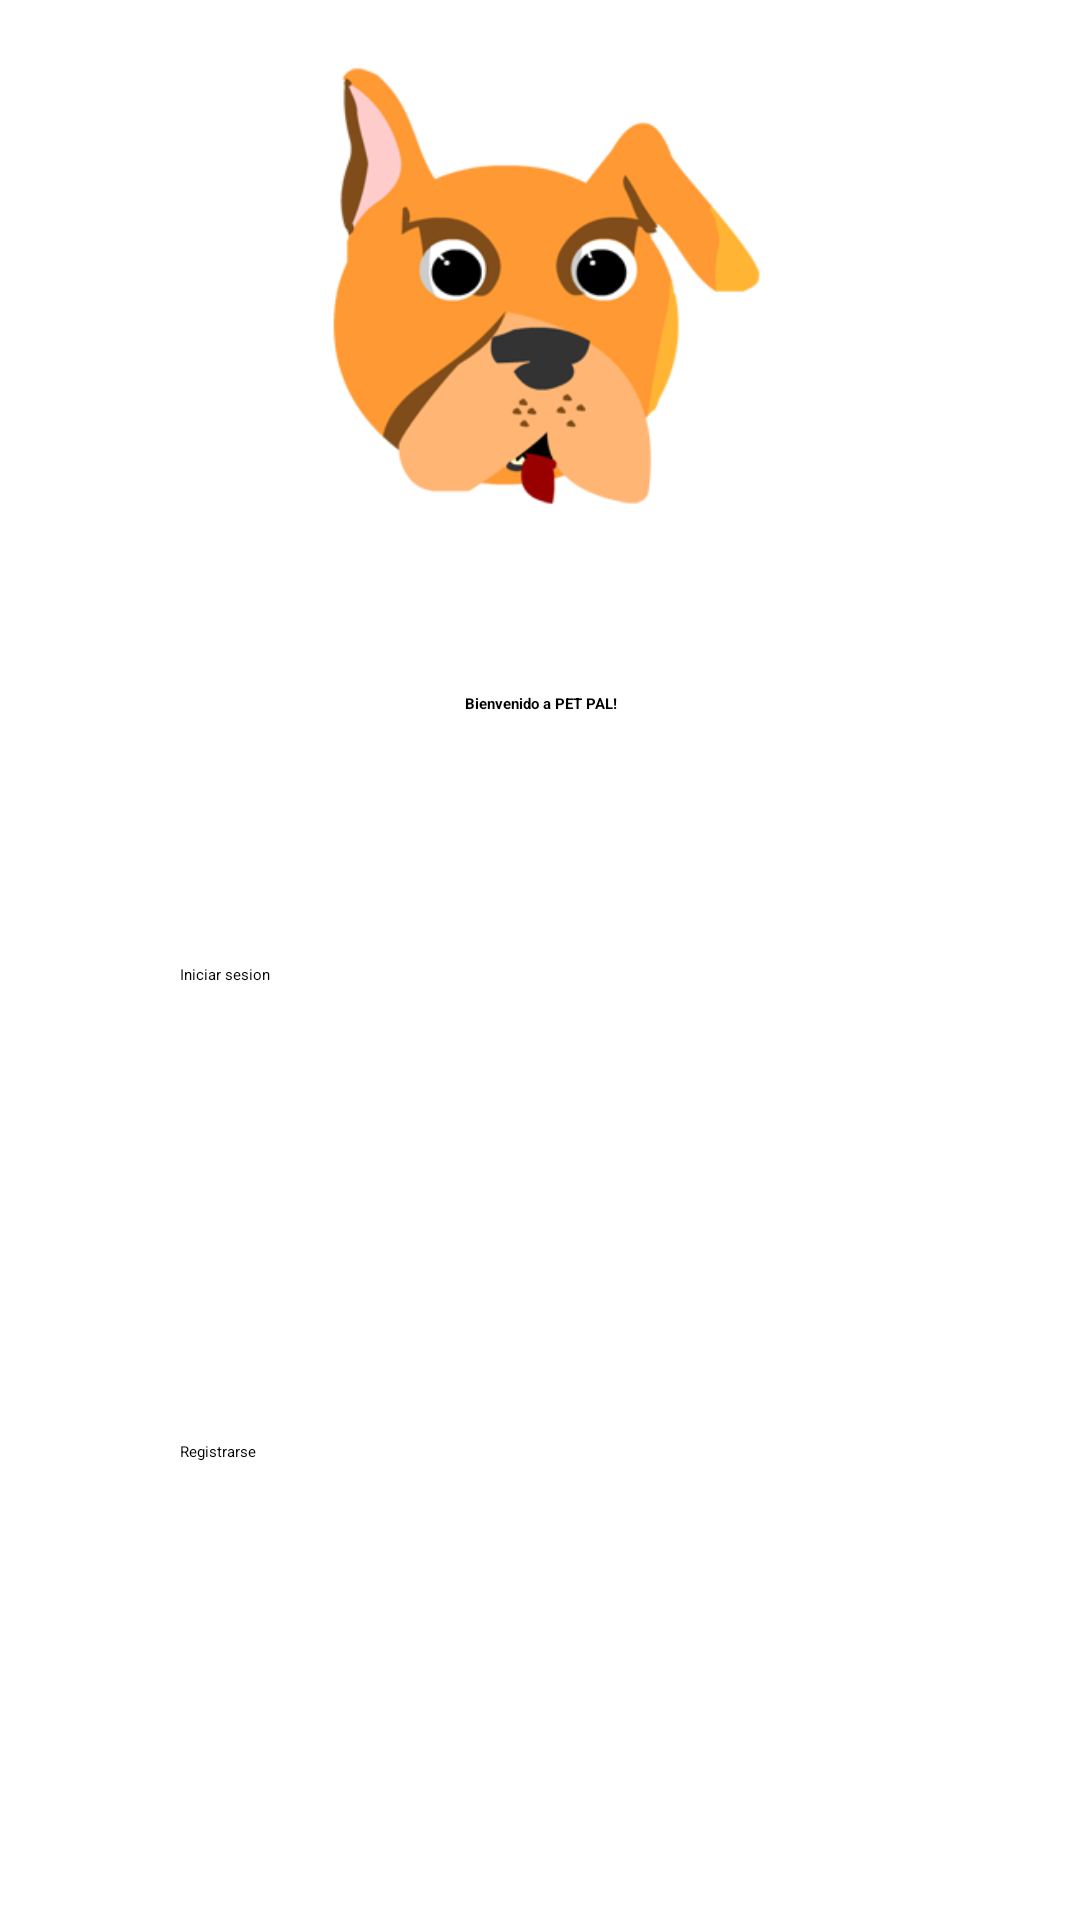

Write the Android layout XML for this screen, with the resource values it uses.
<!-- AndroidManifest.xml: application theme AS_tema_azul -->
<!-- res/layout/activity_decision.xml -->
<RelativeLayout xmlns:android="http://schemas.android.com/apk/res/android"
    xmlns:tools="http://schemas.android.com/tools"
    android:layout_width="fill_parent"
    android:layout_height="fill_parent"
    tools:context=".presentacion.vista.MainActivity">

    

    <LinearLayout
        android:orientation="vertical"
        android:layout_weight="1"
        android:layout_width="match_parent"
        android:layout_height="match_parent"
        android:id="@+id/cuerpo"
        android:gravity="center_horizontal">


        <ImageView
            android:layout_width="match_parent"
            android:paddingTop="20dp"
            android:layout_height="0dp"
            android:layout_weight="3"
            android:id="@+id/imageView2"
            android:layout_gravity="center"
            android:src="@drawable/logo" />

        <TextView
            android:layout_width="match_parent"
            android:layout_height="0dp"
            android:layout_weight="2.25"
            android:textAppearance="?android:attr/textAppearanceLarge"
            android:id="@+id/tituloInicio"
            android:gravity="center"
            android:textStyle="bold"
            android:text="Bienvenido a PET PAL!"
            android:textAlignment="center" />

        

        

        

        <LinearLayout
            android:orientation="horizontal"
            android:layout_width="match_parent"
            android:layout_height="0dp"
            android:layout_weight="6"
            android:id="@+id/botones">

            <LinearLayout
                android:orientation="vertical"
                android:layout_width="0dp"
                android:layout_height="match_parent"
                android:layout_weight="0.5"></LinearLayout>

            <LinearLayout
                android:orientation="vertical"
                android:layout_width="0dp"
                android:layout_height="match_parent"
                android:layout_weight="2">

                <LinearLayout
                    android:orientation="vertical"
                    android:layout_width="match_parent"
                    android:layout_height="0dp"
                    android:layout_weight="0.25" />

                <Button
                    android:layout_width="match_parent"
                    android:layout_height="0dp"
                    android:text="Iniciar sesion"
                    android:id="@+id/iniciarSesionBoton"
                    android:clickable="true"
                    android:layout_weight="1"
                    android:onClick="irAcceso" />

                <LinearLayout
                    android:orientation="vertical"
                    android:layout_width="match_parent"
                    android:layout_height="0dp"
                    android:layout_weight="0.75"></LinearLayout>

                <Button
                    android:layout_width="match_parent"
                    android:layout_height="0dp"
                    android:text="Registrarse"
                    android:id="@+id/registrarseBoton"
                    android:clickable="true"
                    android:layout_weight="1"
                    android:onClick="irRegistro" />

                <LinearLayout
                    android:orientation="vertical"
                    android:layout_width="match_parent"
                    android:layout_height="0dp"
                    android:layout_weight="0.75" />

            </LinearLayout>

            <LinearLayout
                android:orientation="vertical"
                android:layout_width="0dp"
                android:layout_height="match_parent"
                android:layout_weight="0.5"></LinearLayout>
        </LinearLayout>

    </LinearLayout>

</RelativeLayout>
<!-- resources referenced by this layout -->
<resources>
  <!-- drawable logo: png bitmap (drawable, 25750 bytes) -->
  <style name="AS_tema_azul" parent="android:Theme.NoTitleBar">
          <item name="android:background">#ffffff</item>
          <item name="android:textColor">#1E88E5</item>
          <item name="android:textColorHint">#1E88E5</item>
          <item name="android:editTextColor">#1E88E5</item>
          <item name="android:radioButtonStyle">@style/radioButtonTemaAzul</item>
          <item name="android:buttonStyle">@style/botonTemaAzul</item>
          <item name="android:imageButtonStyle">@style/imagenNavegacionAzul</item>
      </style>
  <style name="radioButtonTemaAzul" parent="@android:style/Widget.CompoundButton.RadioButton">
          <item name="android:textColor">#1E88E5</item>
          <item name="android:checkedButton">@android:integer/config_longAnimTime</item>
      </style>
  <style name="botonTemaAzul" parent="android:style/Widget.Button">
          <item name="android:textColor">#ffffff</item>
          <item name="android:textSize">20dp</item>
          <item name="android:background">#1E88E5</item>
      </style>
  <style name="imagenNavegacionAzul" parent="@android:style/Widget.ImageButton">
          <item name="android:background">#1E88E5</item>
      </style>
</resources>
